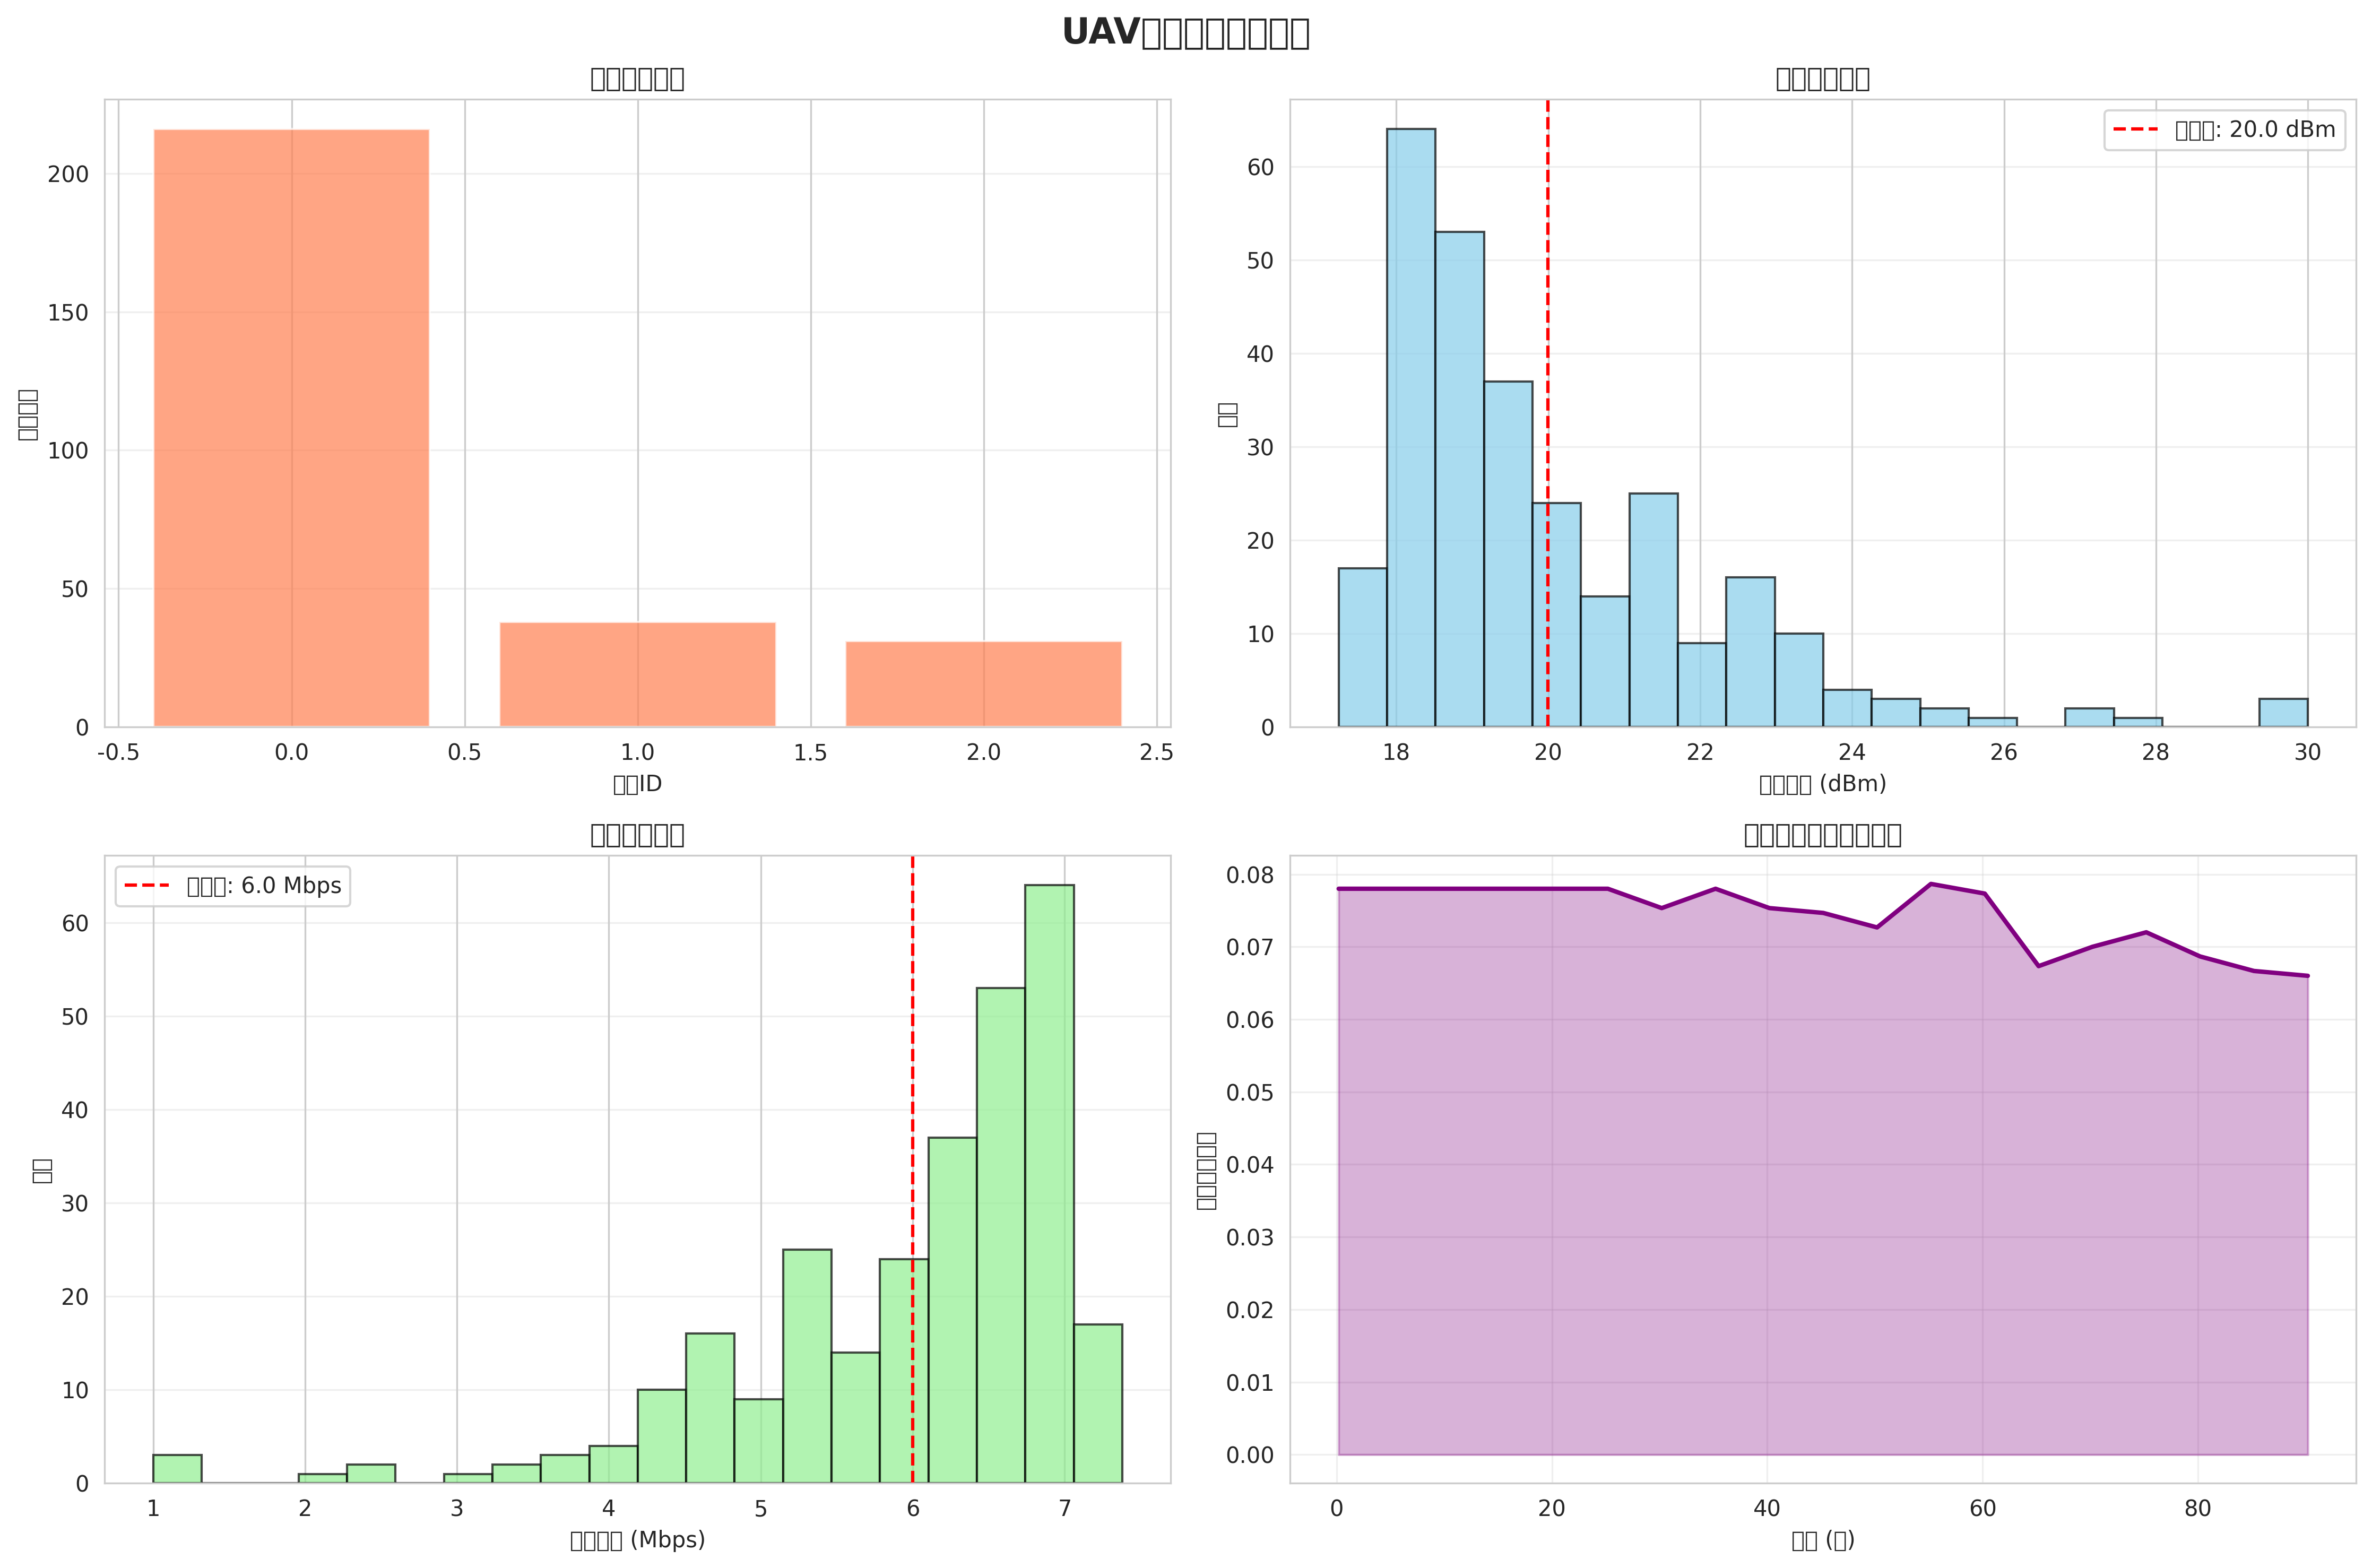

Values plotted in this chart, from the file beside it:
time, uav0_channel, uav0_power, uav0_rate, uav1_channel, uav1_power, uav1_rate, uav2_channel, uav2_power, uav2_rate, uav3_channel, uav3_power, uav3_rate, uav4_channel, uav4_power, uav4_rate, uav5_channel, uav5_power, uav5_rate, uav6_channel, uav6_power, uav6_rate, uav7_channel, uav7_power
0.2, 0, 19.05, 6.474, 0, 18.27, 6.863, 0, 18.27, 6.863, 0, 18.1, 6.949, 0, 18.1, 6.949, 0, 18.43, 6.784, 0, 18.43, 6.784, 0, 19.2
5.2, 0, 19.05, 6.475, 0, 18.27, 6.863, 0, 18.27, 6.863, 0, 18.1, 6.949, 0, 18.1, 6.949, 0, 18.43, 6.784, 0, 18.43, 6.784, 0, 19.2
10.2, 0, 19.05, 6.475, 0, 18.27, 6.863, 0, 18.27, 6.863, 0, 18.1, 6.949, 0, 18.1, 6.949, 0, 18.43, 6.784, 0, 18.43, 6.784, 0, 19.2
15.2, 0, 19.05, 6.474, 0, 18.27, 6.863, 0, 18.27, 6.863, 0, 18.1, 6.949, 0, 18.1, 6.949, 0, 18.43, 6.784, 0, 18.43, 6.784, 0, 19.2
20.2, 0, 19.14, 6.429, 0, 18.32, 6.838, 0, 18.36, 6.821, 0, 18.17, 6.917, 0, 18.18, 6.911, 0, 18.51, 6.744, 0, 18.5, 6.751, 0, 19.29
25.2, 0, 18.88, 6.561, 0, 18.14, 6.929, 0, 18.12, 6.941, 0, 17.96, 7.018, 0, 17.97, 7.015, 0, 18.25, 6.876, 0, 18.32, 6.841, 0, 18.99
30.2, 0, 20.21, 5.897, 0, 19.01, 6.495, 0, 19.27, 6.367, 0, 18.9, 6.552, 0, 18.93, 6.537, 0, 19.36, 6.319, 0, 19.1, 6.45, 0, 20.6
35.2, 0, 18.36, 6.819, 0, 17.64, 7.18, 0, 17.72, 7.139, 0, 17.48, 7.26, 0, 17.68, 7.159, 0, 18.15, 6.927, 0, 18.13, 6.936, 0, 18.36
40.2, 0, 19.27, 6.366, 0, 18.61, 6.695, 0, 18.89, 6.556, 0, 18.49, 6.756, 0, 18.45, 6.774, 0, 18.77, 6.614, 0, 19.02, 6.488, 0, 19.22
45.2, 0, 19.22, 6.392, 0, 18.54, 6.732, 0, 18.08, 6.959, 0, 18.17, 6.914, 0, 18.67, 6.664, 0, 18.65, 6.676, 0, 18.16, 6.921, 0, 17.88
50.2, 0, 19.98, 6.008, 0, 18.62, 6.688, 0, 18.95, 6.523, 0, 18.37, 6.817, 0, 18.78, 6.608, 0, 17.65, 7.173, 0, 17.24, 7.38, 0, 19.23
55.2, 0, 19.57, 6.214, 0, 19.01, 6.497, 0, 19.25, 6.377, 0, 18.76, 6.619, 0, 18.94, 6.532, 0, 18.54, 6.731, 0, 18.68, 6.661, 0, 18.94
60.2, 0, 19.45, 6.277, 0, 18.19, 6.907, 0, 18.84, 6.578, 0, 17.78, 7.109, 0, 18.18, 6.908, 0, 18.35, 6.825, 0, 18.82, 6.588, 0, 17.99
65.2, 0, 18.71, 6.643, 0, 17.66, 7.172, 0, 17.35, 7.324, 0, 17.89, 7.054, 0, 18.58, 6.709, 0, 18.03, 6.987, 0, 19.75, 6.125, 0, 18.28
70.2, 0, 18.43, 6.786, 0, 17.58, 7.212, 0, 17.8, 7.101, 0, 17.43, 7.287, 0, 18.05, 6.975, 0, 17.91, 7.043, 0, 18.74, 6.63, 0, 17.36
75.2, 0, 20.48, 5.761, 0, 19.33, 6.336, 0, 19, 6.498, 0, 19.08, 6.46, 0, 19.03, 6.485, 0, 19.6, 6.2, 0, 18.9, 6.548, 0, 18.61
80.2, 2, 19.48, 6.262, 0, 19.2, 6.401, 0, 18.57, 6.714, 0, 18.86, 6.571, 0, 17.74, 7.131, 0, 18.75, 6.626, 0, 18.12, 6.942, 0, 18.72
85.2, 2, 19.89, 6.055, 0, 19.26, 6.371, 0, 19.4, 6.3, 0, 18.75, 6.624, 0, 18.03, 6.985, 0, 18.46, 6.772, 0, 19.34, 6.329, 0, 19.96
90.2, 2, 21.08, 5.461, 0, 20.27, 5.863, 0, 19.49, 6.253, 0, 17.68, 7.161, 0, 17.34, 7.329, 0, 17.86, 7.07, 0, 20.78, 5.612, 0, 18.02
